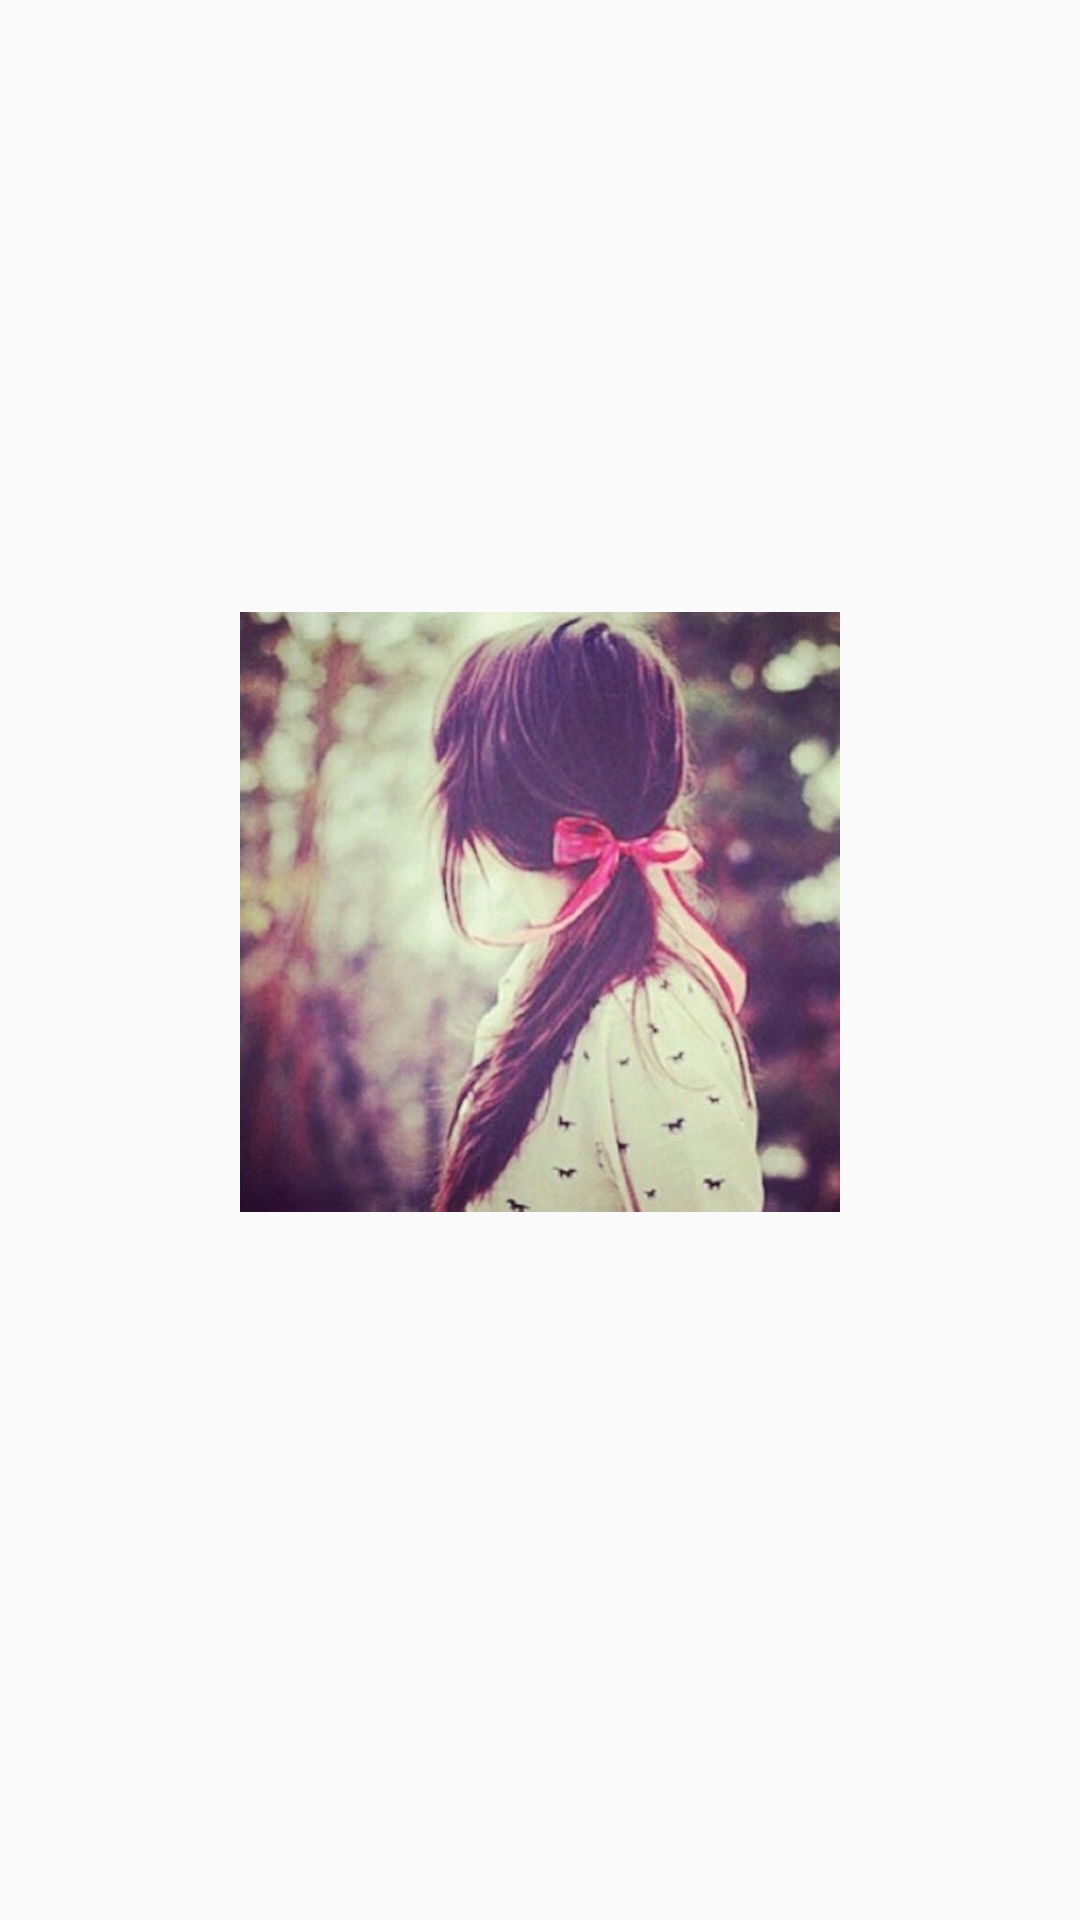

Reconstruct the res/layout file that produces this screen, plus the resources it refers to.
<!-- AndroidManifest.xml: application theme AppTheme -->
<!-- res/layout/no_data_found.xml -->
<?xml version="1.0" encoding="utf-8"?>
<LinearLayout xmlns:android="http://schemas.android.com/apk/res/android"
    android:layout_width="match_parent"
    android:layout_height="match_parent"
    android:gravity="center"
    android:orientation="vertical">

    <ImageView
        android:id="@+id/nodataIcon"
        android:layout_width="200dp"
        android:layout_height="200dp"
        android:layout_marginTop="10dp"
        android:src="@mipmap/launchicon" />

    <TextView
        android:id="@+id/nodata"
        android:layout_width="wrap_content"
        android:layout_height="wrap_content"
        android:layout_marginTop="15dp"
        android:textColor="@color/black"
        android:textSize="20dp" />
</LinearLayout>
<!-- resources referenced by this layout -->
<resources>
  <color name="black">#080808</color>
  <!-- mipmap launchicon: jpg bitmap (mipmap-hdpi, 84017 bytes) -->
  <style name="AppTheme" parent="Theme.AppCompat.Light.DarkActionBar">
          
          <item name="colorPrimary">@color/colorPrimary</item>
          <item name="colorPrimaryDark">@color/colorPrimaryDark</item>
          <item name="colorAccent">@color/colorAccent</item>
      </style>
  <color name="colorPrimary">#d661b7</color>
  <color name="colorPrimaryDark">#a95d98</color>
  <color name="colorAccent">#FF4081</color>
</resources>
